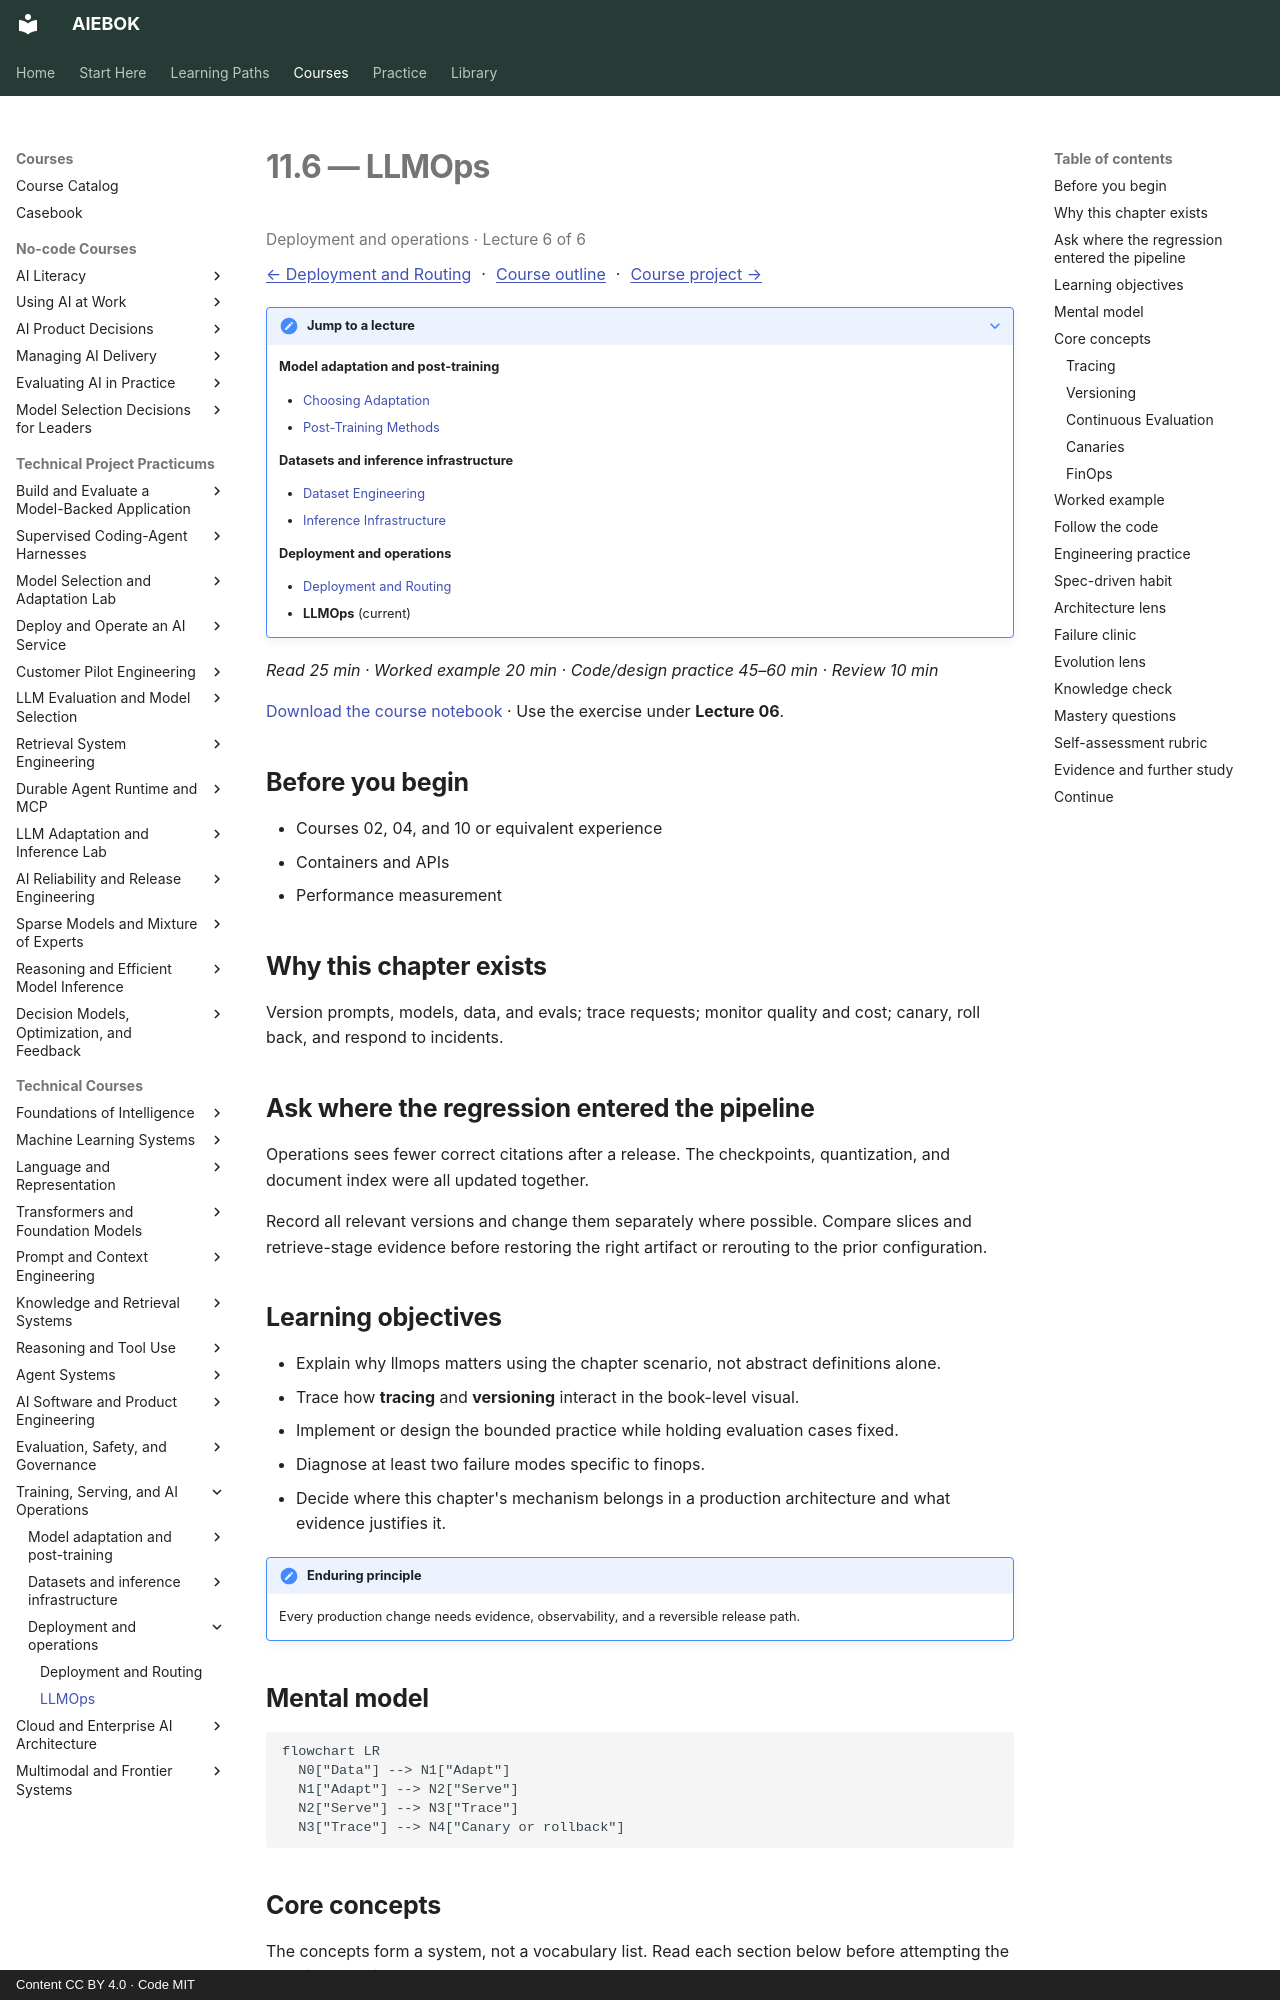

repository: mahalingam-inapp/aiebok · page: books/11-training-serving-and-ai-operations/06-llmops/index.html · generator: mkdocs · copyright: Content CC BY 4.0 · Code MIT

# 11.6 — LLMOps

<p class="study-position" data-course="11-training-serving-and-ai-operations" data-lecture="06-llmops.md">Deployment and operations · Lecture 6 of 6</p>

[← Deployment and Routing](05-deployment-and-routing.md) · [Course outline](index.md#course-outline){ .study-overview } · [Course project →](index.md#course-project)
{: .study-directions }

??? note "Jump to a lecture"

    **Model adaptation and post-training**

    - [Choosing Adaptation](01-choosing-adaptation.md)
    - [Post-Training Methods](02-post-training-methods.md)

    **Datasets and inference infrastructure**

    - [Dataset Engineering](03-dataset-engineering.md)
    - [Inference Infrastructure](04-inference-infrastructure.md)

    **Deployment and operations**

    - [Deployment and Routing](05-deployment-and-routing.md)
    - **LLMOps** (current)

*Read 25 min · Worked example 20 min · Code/design practice 45–60 min · Review 10 min*

[Download the course notebook](../../assets/notebooks/11-training-serving-and-ai-operations.ipynb){ download } · Use the exercise under **Lecture 06**.

## Before you begin

- Courses 02, 04, and 10 or equivalent experience
- Containers and APIs
- Performance measurement

## Why this chapter exists

Version prompts, models, data, and evals; trace requests; monitor quality and cost; canary, roll back, and respond to incidents.

## Ask where the regression entered the pipeline

Operations sees fewer correct citations after a release. The checkpoints, quantization, and document index were all updated together.

Record all relevant versions and change them separately where possible. Compare slices and retrieve-stage evidence before restoring the right artifact or rerouting to the prior configuration.

## Learning objectives

- Explain why llmops matters using the chapter scenario, not abstract definitions alone.
- Trace how **tracing** and **versioning** interact in the book-level visual.
- Implement or design the bounded practice while holding evaluation cases fixed.
- Diagnose at least two failure modes specific to finops.
- Decide where this chapter's mechanism belongs in a production architecture and what evidence justifies it.

!!! note "Enduring principle"
    Every production change needs evidence, observability, and a reversible release path.

## Mental model

```mermaid
flowchart LR
  N0["Data"] --> N1["Adapt"]
  N1["Adapt"] --> N2["Serve"]
  N2["Serve"] --> N3["Trace"]
  N3["Trace"] --> N4["Canary or rollback"]
```

## Core concepts

The concepts form a system, not a vocabulary list. Read each section below before attempting the practice exercise.

### Tracing

Tracing records spans for retrieval, model calls, tools, and validation with correlation IDs across services. See the [Tracing concept card](../../concepts/cards/tracing.md).

**Example:** OpenTelemetry trace shows 400ms in reranker, 1.2s in LLM for slow request diagnosis.

**Evidence of understanding:** Sample traces link 100% of P0 incidents to span breakdown within five minutes.
